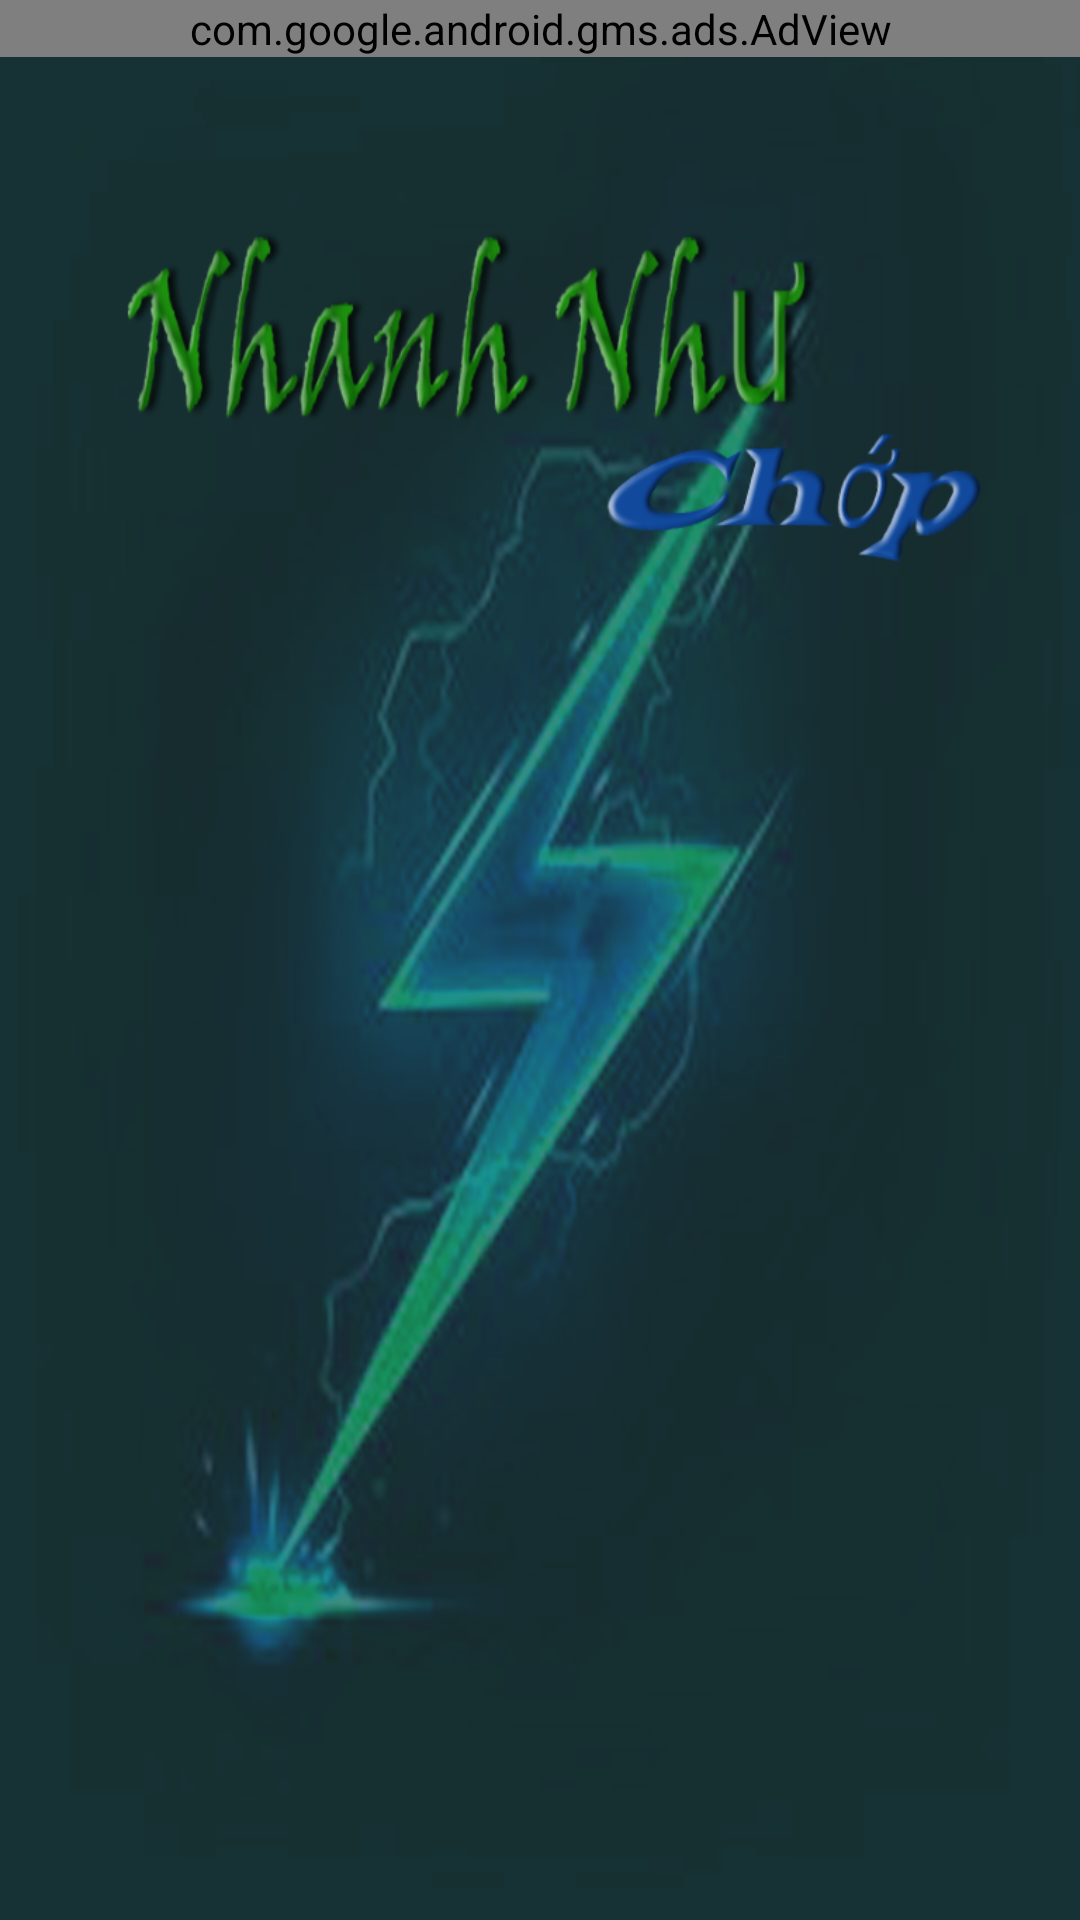

This screen was rendered from an Android layout file. Write that file and the resources it references.
<!-- AndroidManifest.xml: application theme AppTheme -->
<!-- res/layout/activity_main.xml -->
<?xml version="1.0" encoding="utf-8"?>
<LinearLayout xmlns:android="http://schemas.android.com/apk/res/android"
    xmlns:app="http://schemas.android.com/apk/res-auto"
    xmlns:tools="http://schemas.android.com/tools"
    android:layout_width="match_parent"
    android:layout_height="match_parent"
    xmlns:ads="http://schemas.android.com/apk/res-auto"
    android:orientation="vertical"
    tools:context=".MainActivity"
    android:background="@drawable/background"
   >
    <com.google.android.gms.ads.AdView
        android:id="@+id/adview"
        android:layout_width="match_parent"
        android:layout_height="wrap_content"
        android:layout_alignParentBottom="true"
        android:layout_centerHorizontal="true"
        android:layout_gravity="top"
        ads:adSize="SMART_BANNER"
        ads:adUnitId="@string/banner_ad_unit_id" />

    <LinearLayout
        android:layout_width="match_parent"
        android:layout_height="match_parent"
        android:gravity="center"
        android:orientation="vertical">

        <Button
            android:id="@+id/start"
            android:layout_width="wrap_content"
            android:layout_height="wrap_content"
            android:layout_gravity="center"
            android:layout_marginTop="150dp"
            android:translationX="300dp"
            android:background="@drawable/button_green"
            android:minWidth="200dp"
            android:text="Bắt đầu" />

        <Button
            android:id="@+id/highscore"
            android:layout_width="wrap_content"
            android:layout_height="wrap_content"
            android:layout_gravity="center"
            android:layout_marginTop="20dp"
            android:background="@drawable/button_green"
            android:translationX="-300dp"
            android:minWidth="200dp"
            android:text="giới thiệu" />
    </LinearLayout>
</LinearLayout>
<!-- resources referenced by this layout -->
<resources>
  <!-- drawable background: png bitmap (drawable, 301238 bytes) -->
  <!-- drawable button_green (drawable) -->
  <?xml version="1.0" encoding="utf-8"?>
  <shape xmlns:android="http://schemas.android.com/apk/res/android" >
      <stroke android:width="1dp"
          android:color="#00FFFF" />
  
      <corners android:radius="25dp" />
  
      <gradient android:angle="270"
          android:centerColor="#00FF7F"
          android:endColor="#00FF7F"
          android:startColor="#00FF7F" />
  
  </shape>
  <string name="banner_ad_unit_id">ca-app-pub-8221831888704889/3444224446</string>
  <style name="AppTheme" parent="Theme.AppCompat.Light.NoActionBar">
          
          <item name="colorPrimary">@color/colorPrimary</item>
          <item name="colorPrimaryDark">@color/colorPrimaryDark</item>
          <item name="colorAccent">@color/colorAccent</item>
          <item name="android:windowActionBar">false</item>
          <item name="android:windowNoTitle">true</item>
          <item name="fontFamily">sans-serif</item>
      </style>
  <color name="colorPrimary">#3F51B5</color>
  <color name="colorPrimaryDark">#303F9F</color>
  <color name="colorAccent">#FF4081</color>
</resources>
